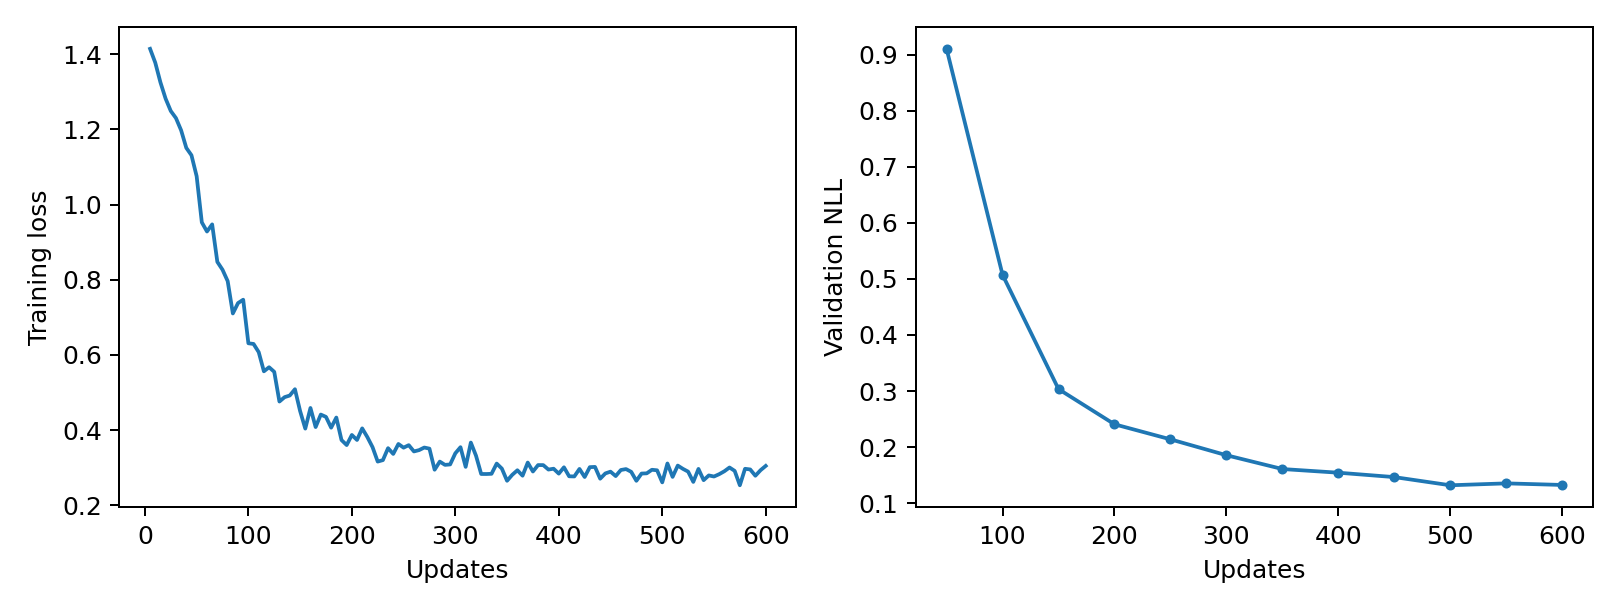

The data file committed next to this chart (first rows):
epoch, updates, train_loss, validation_nll, train_seconds, peak_gpu_mib
1, 5, 1.414, , 0.4481, 1196
2, 10, 1.377, , 0.4532, 1196
3, 15, 1.325, , 0.4337, 1196
4, 20, 1.282, , 0.4488, 1196
5, 25, 1.249, , 0.4476, 1196
6, 30, 1.23, , 0.4429, 1196
7, 35, 1.197, , 0.4386, 1196
8, 40, 1.151, , 0.4371, 1196
9, 45, 1.131, , 0.4363, 1196
10, 50, 1.075, 0.9103, 0.4396, 1196
11, 55, 0.9527, , 0.4374, 1196
12, 60, 0.9282, , 0.4553, 1196
13, 65, 0.9472, , 0.4546, 1196
14, 70, 0.8475, , 0.4382, 1196
15, 75, 0.8267, , 0.4385, 1196
16, 80, 0.7963, , 0.4403, 1196
17, 85, 0.7103, , 0.4367, 1196
18, 90, 0.738, , 0.4418, 1196
19, 95, 0.7469, , 0.4431, 1196
20, 100, 0.631, 0.5073, 0.4368, 1196
21, 105, 0.6292, , 0.4431, 1196
22, 110, 0.6074, , 0.4341, 1196
23, 115, 0.5564, , 0.4399, 1196
24, 120, 0.5673, , 0.438, 1196
25, 125, 0.5551, , 0.4353, 1196
26, 130, 0.476, , 0.439, 1196
27, 135, 0.4877, , 0.441, 1196
28, 140, 0.4921, , 0.4399, 1196
29, 145, 0.5088, , 0.4513, 1196
30, 150, 0.4508, 0.3034, 0.4419, 1196
31, 155, 0.4041, , 0.4367, 1196
32, 160, 0.459, , 0.4366, 1196
33, 165, 0.4082, , 0.4358, 1196
34, 170, 0.4414, , 0.4421, 1196
35, 175, 0.4353, , 0.4394, 1196
36, 180, 0.4066, , 0.4412, 1196
37, 185, 0.4335, , 0.4437, 1196
38, 190, 0.3737, , 0.4428, 1196
39, 195, 0.3603, , 0.439, 1196
40, 200, 0.3872, 0.2406, 0.4413, 1196
41, 205, 0.3738, , 0.4363, 1196
42, 210, 0.4046, , 0.4361, 1196
43, 215, 0.3815, , 0.446, 1196
44, 220, 0.3547, , 0.4446, 1196
45, 225, 0.3164, , 0.4432, 1196
46, 230, 0.3202, , 0.4372, 1196
47, 235, 0.3521, , 0.4385, 1196
48, 240, 0.3367, , 0.4395, 1196
49, 245, 0.3632, , 0.4363, 1196
50, 250, 0.3534, 0.2138, 0.4376, 1196
51, 255, 0.3601, , 0.4423, 1196
52, 260, 0.3434, , 0.45, 1196
53, 265, 0.3469, , 0.448, 1196
54, 270, 0.3537, , 0.4373, 1196
55, 275, 0.3508, , 0.4402, 1196
56, 280, 0.2947, , 0.4401, 1196
57, 285, 0.3163, , 0.4419, 1196
58, 290, 0.3076, , 0.4375, 1196
59, 295, 0.3088, , 0.4346, 1196
60, 300, 0.3384, 0.1855, 0.4506, 1196
... 60 more rows
